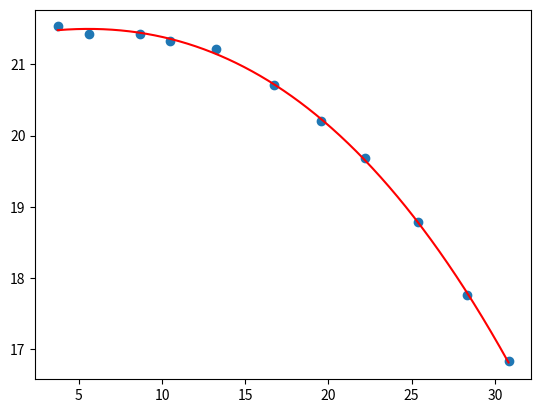

Write the Python code that produced this figure.
# 使用Legendre多项式进行三次拟合 Exercise3-3.py

import numpy as np
import matplotlib.pyplot as plt
from scipy.special import legendre

# 示例数据
x = np.array([3.73,5.63,8.67,10.49,13.26,16.74,19.55,22.19,25.36,28.31,30.83])
y = np.array([21.53,21.43,21.43,21.33,21.22,20.71,20.20,19.69,18.78,17.76,16.84])

# 进行Legendre拟合
coefficients = np.polynomial.legendre.legfit(x, y, 3)

# 绘制拟合曲线
x_fit = np.arange(3.73,30.83,0.01)
y_fit = np.polynomial.legendre.legval(x_fit, coefficients)
plt.scatter(x,y)
plt.plot(x_fit,y_fit,c="red")
plt.show()
